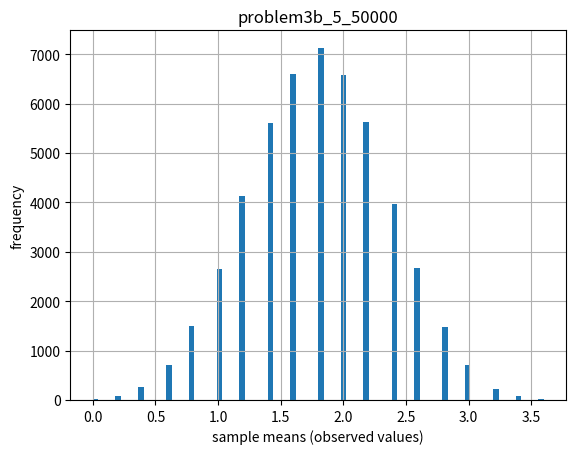
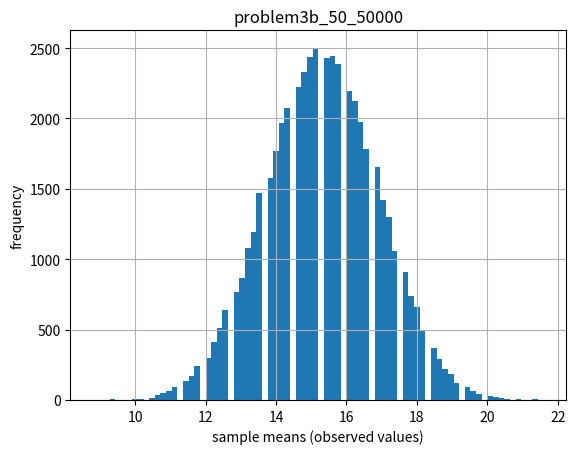

Reproduce these figures in Python, in order.
#importing required modules
import numpy as np
import matplotlib.pyplot as plt

# loop for all plots
for i in (5,50): 
  sample_space=[]
  for j in range(50000):
    yList=[]
    for k in range(i+1):
      outcome=np.random.randint(0,4)
      yList.append(outcome)
    sample_space.append(sum(yList)/5)

  #plotting graph and defining characteristics of graph
  plt.hist(sample_space,bins=80)
  plt.grid(True)
  plt.xlabel('sample means (observed values)')
  plt.ylabel('frequency')
  plt.title(f'problem3b_{i}_50000')
  plt.savefig(f'problem3b_{i}_50000.png')
  plt.clf()
     
